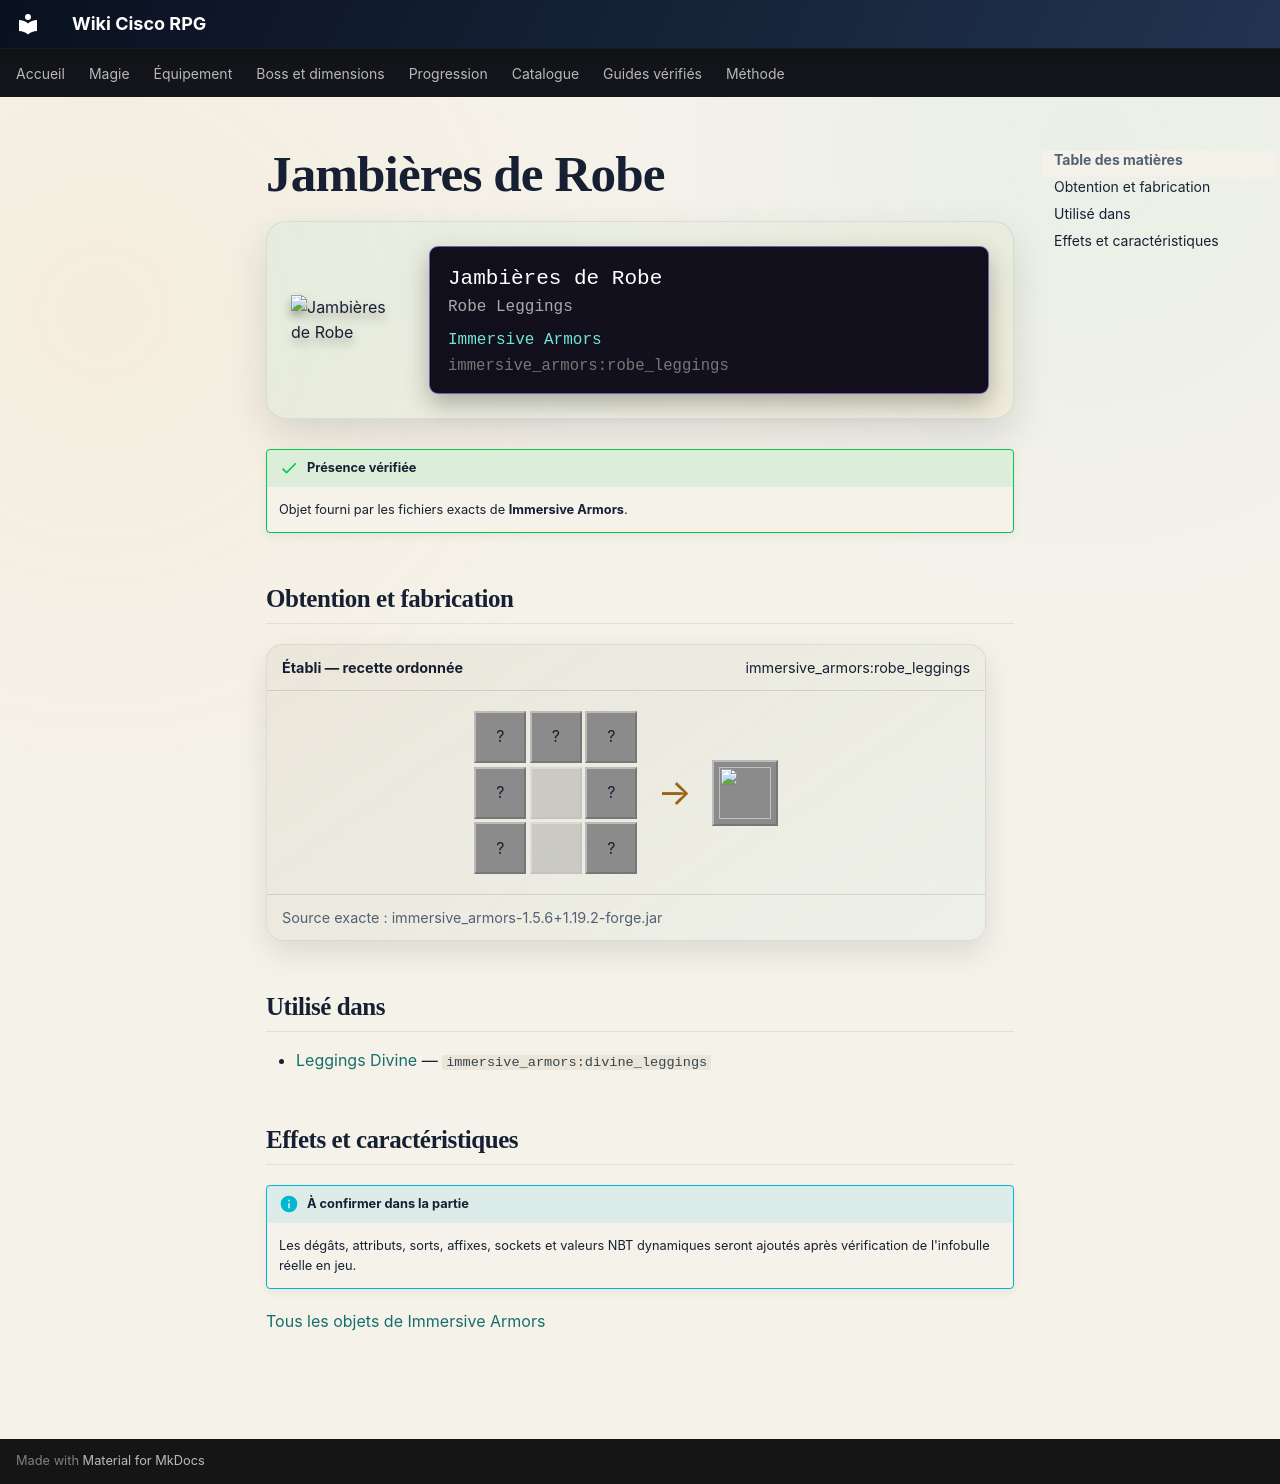

repository: Kloups-Dev/wiki-cisco-rpg · page: catalogue/objets/immersive_armors/robe_leggings/index.html · generator: mkdocs

# Jambières de Robe

<div class="mc-item-showcase">
<img class="mc-item-icon" src="../../../../assets/generated/items/immersive_armors/robe_leggings.png" alt="Jambières de Robe">
<div class="mc-tooltip-card">
<div class="mc-tooltip-card__name">Jambières de Robe</div>
<div class="mc-tooltip-card__alias">Robe Leggings</div>
<div class="mc-tooltip-card__mod">Immersive Armors</div>
<div class="mc-tooltip-card__id">immersive_armors:robe_leggings</div>
</div>
</div>

!!! success "Présence vérifiée"
    Objet fourni par les fichiers exacts de **Immersive Armors**.

## Obtention et fabrication

<div class="jei-recipe"><div class="jei-recipe__head"><strong>Établi — recette ordonnée</strong><span>immersive_armors:robe_leggings</span></div><div class="jei-recipe__body"><div class="jei-grid"><span class="jei-slot">?</span><span class="jei-slot" title="Blaze Powder (minecraft:blaze_powder)">?</span><span class="jei-slot">?</span><span class="jei-slot">?</span><span class="jei-slot jei-slot--empty"></span><span class="jei-slot">?</span><span class="jei-slot">?</span><span class="jei-slot jei-slot--empty"></span><span class="jei-slot">?</span></div><span class="jei-arrow">→</span><span class="jei-slot jei-slot--result"><img src="../../../../assets/generated/items/immersive_armors/robe_leggings.png" alt=""></span></div><div class="jei-recipe__source">Source exacte : immersive_armors-1.5.6+1.19.2-forge.jar</div></div>

## Utilisé dans

- [Leggings Divine](../../../catalogue/objets/immersive_armors/divine_leggings.md) — <code>immersive_armors:divine_leggings</code>

## Effets et caractéristiques

!!! info "À confirmer dans la partie"
    Les dégâts, attributs, sorts, affixes, sockets et valeurs NBT dynamiques seront ajoutés après vérification de l'infobulle réelle en jeu.

[Tous les objets de Immersive Armors](../../../contenu/immersive-armors.md)
